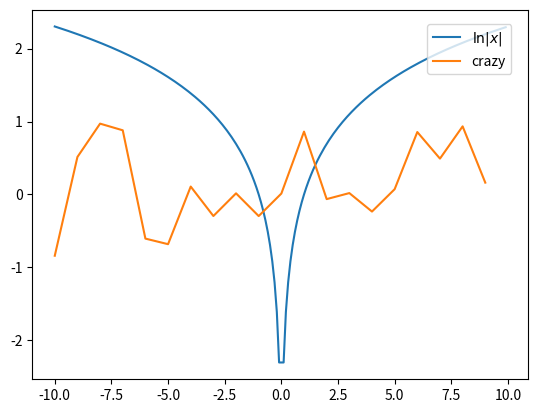

Recreate this plot in Python. (Note: this script raises an exception after producing the figure.)




import matplotlib.pyplot as plt
import math
import random

%matplotlib inline
plt.plot(
    [i*0.1 for i in range(-100, 100) if i != 0],
    [math.log(abs(i*0.1)) for i in range(-100, 100) if i != 0],
    label='$\ln |x|$'
)
plt.plot(
    [i for i in range(-10, 10)],
    [random.uniform(-1, 1) for _ in range(-10, 10)],
    label="crazy"
)
plt.legend(bbox_to_anchor=(.98, .98), loc=1)
plt.show()



import random
from abc import ABC, abstractmethod
    
    
class Fastener(ABC):
    def __init__(self, size):
        self._size = size
        
    @staticmethod
    def compare_nut_and_bolt(arg1, arg2):
        if arg1._size == arg2._size:
            return 0
        elif arg1._size < arg2._size:
            return -1
        else:
            return 1
        
    def __eq__(self, other):
        self._check_other_comparison_operand(other)
        return self.compare_nut_and_bolt(self, other) == 0
    
    def __lt__(self, other):
        self._check_other_comparison_operand(other)
        return self.compare_nut_and_bolt(self, other) < 0
    
    def __gt__(self, other):
        self._check_other_comparison_operand(other)
        return self.compare_nut_and_bolt(self, other) > 0
    
    def __le__(self, other):
        self._check_other_comparison_operand(other)
        return self.compare_nut_and_bolt(self, other) <= 0
    
    def __ge__(self, other):
        self._check_other_comparison_operand(other)
        return self.compare_nut_and_bolt(self, other) >= 0
    
    def __ne__(self, other):
        self._check_other_comparison_operand(other)
        return self.compare_nut_and_bolt(self, other) != 0
    
    @staticmethod
    @abstractmethod
    def _check_other_comparison_operand():
        pass
    
    def __repr__(self):
        return self.__class__.__name__ + '({})'.format(self._size)
    

class Nut(Fastener):
    @staticmethod
    def _check_other_comparison_operand(other):
        if not isinstance(other, Bolt):
            raise ValueError('the other operand of comparison operator has to be a Bolt instance')
        
        
class Bolt(Fastener):
    @staticmethod
    def _check_other_comparison_operand(other):
        if not isinstance(other, Nut):
            raise ValueError('the other operand of comparison operator has to be a Nut instance')


nuts = [Nut(i) for i in range(3)]
bolts = [Bolt(i) for i in range(1, 2)]

def exec_all_comp_ops(arg1, arg2):
    print(arg1 < arg2)
    print(arg1 > arg2)
    print(arg1 == arg2)
    print(arg1 <= arg2)
    print(arg1 >= arg2)
    print(arg1 != arg2)
    print()

for nut in nuts:
    for bolt in bolts:
        exec_all_comp_ops(nut, bolt)
        exec_all_comp_ops(bolt, nut)
        
print(nuts)

nuts[0] > nuts[1]  # try to compare nuts







class Node:
    def __init__(self, data, next_node=None):
        self.data = data
        self.next_node = next_node

    def get_data(self):
        return self.data

    def set_data(self, val):
        self.data = val

    def get_next_node(self):
        return self.next_node


class SinglyLinkedList:
    def __init__(self):
        self.head = None
        self.size = 0

    def get_size(self):
        return self.size

    def add_node(self, data):
        new_node = Node(data, self.head)
        self.head = new_node
        self.size += 1
       
    def print_list(self):
        curr = self.head
        while curr:
            print(curr.data)
            curr = curr.get_next_node()
